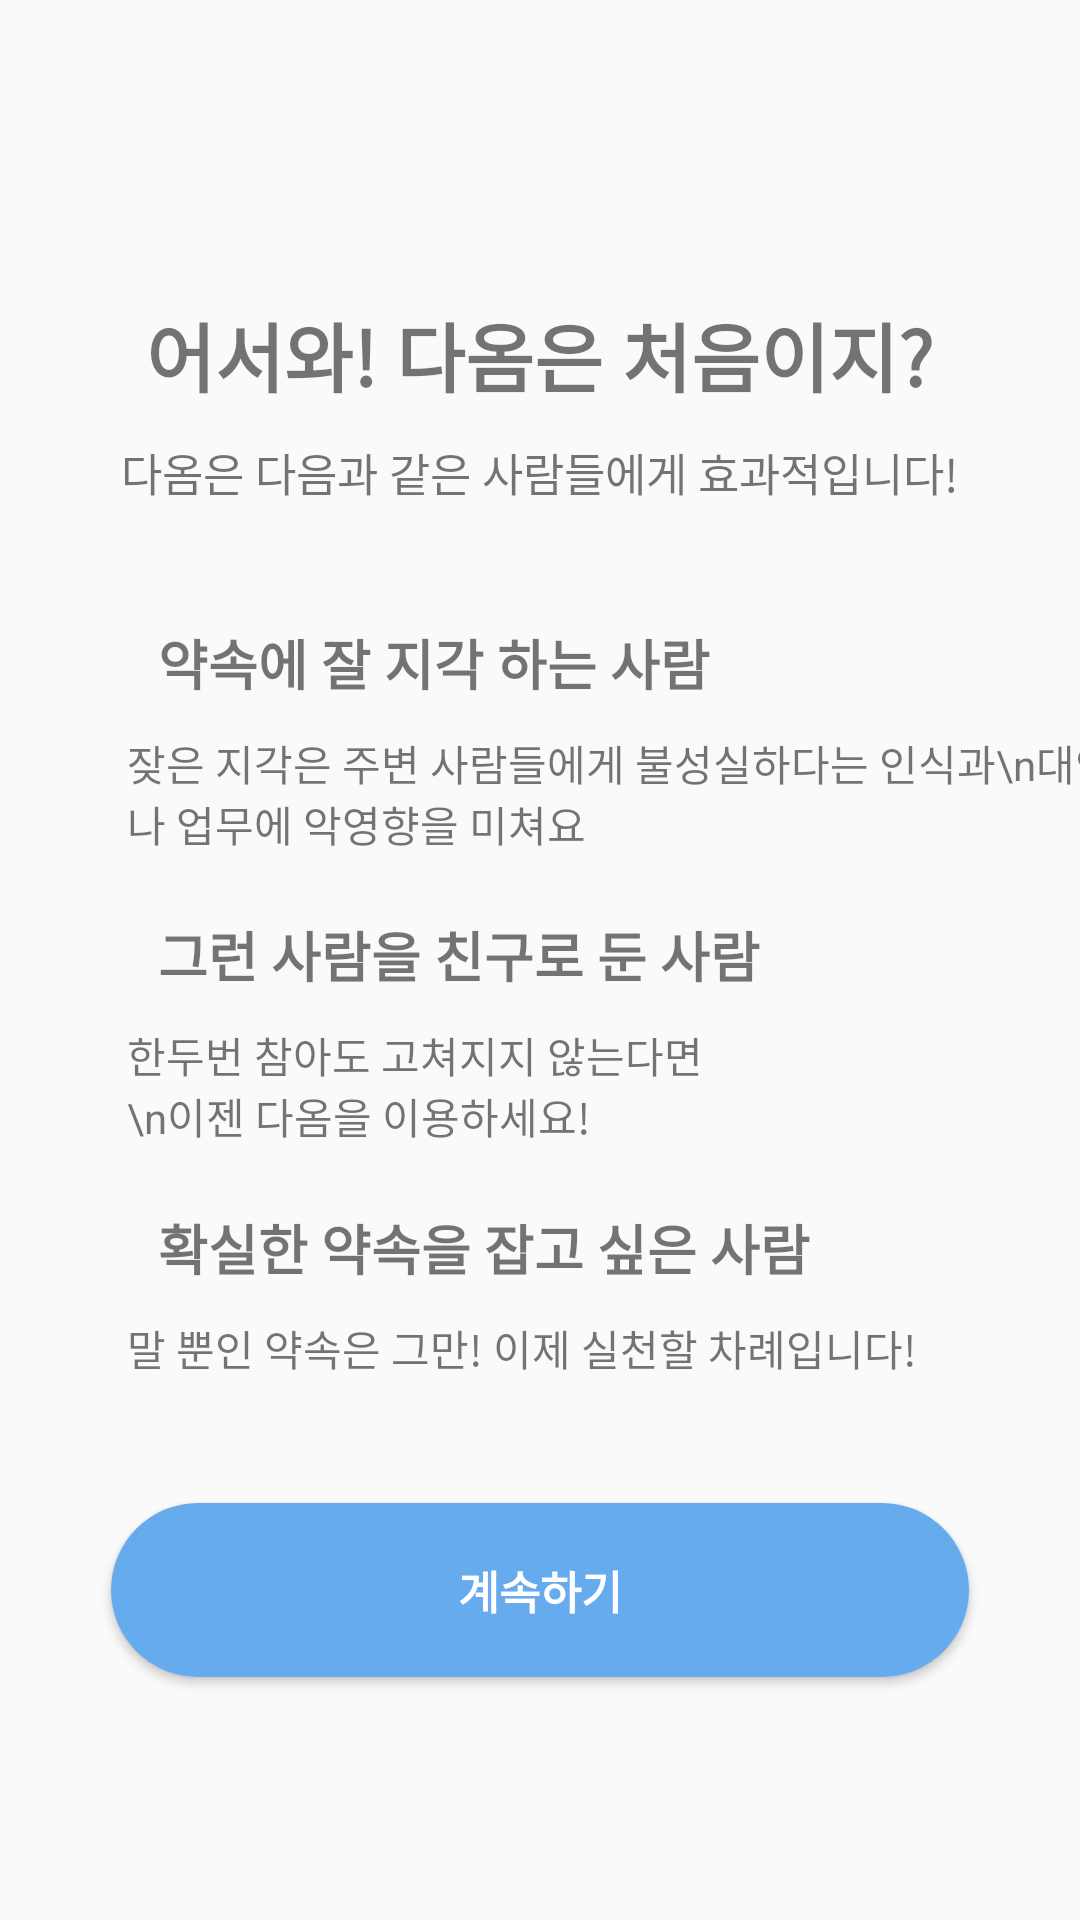

The Android layout XML behind this screen, and the referenced resources:
<!-- AndroidManifest.xml: application theme Theme.Daom -->
<!-- res/layout/register_app_announcement.xml -->
<?xml version="1.0" encoding="utf-8"?>
<androidx.constraintlayout.widget.ConstraintLayout xmlns:android="http://schemas.android.com/apk/res/android"
    xmlns:app="http://schemas.android.com/apk/res-auto"
    xmlns:tools="http://schemas.android.com/tools"
    android:layout_width="match_parent"
    android:layout_height="match_parent">

    <TextView
        android:id="@+id/textView"
        android:layout_width="wrap_content"
        android:layout_height="wrap_content"
        android:text="어서와! 다옴은 처음이지?"
        android:textSize="25dp"
        android:textStyle="bold"
        android:layout_marginTop="100dp"
        app:layout_constraintBottom_toTopOf="@id/textView2"
        app:layout_constraintEnd_toEndOf="parent"
        app:layout_constraintStart_toStartOf="parent"
        app:layout_constraintTop_toTopOf="parent"
        app:layout_constraintVertical_chainStyle="spread_inside"/>

    <TextView
        android:id="@+id/textView8"
        android:layout_width="wrap_content"
        android:layout_height="wrap_content"
        android:layout_marginTop="10dp"
        android:text="다옴은 다음과 같은 사람들에게 효과적입니다!"
        android:textSize="15dp"
        app:layout_constraintEnd_toEndOf="parent"
        app:layout_constraintStart_toStartOf="parent"
        app:layout_constraintTop_toBottomOf="@+id/textView" />

    <TextView
        android:id="@+id/textView2"
        android:layout_width="wrap_content"
        android:layout_height="wrap_content"
        android:text="약속에 잘 지각 하는 사람"
        android:textSize="18dp"
        android:textStyle="bold"
        app:layout_constraintStart_toStartOf="parent"
        app:layout_constraintEnd_toEndOf="parent"
        app:layout_constraintTop_toBottomOf="@id/textView"
        app:layout_constraintBottom_toTopOf="@id/textView3"
        app:layout_constraintHorizontal_bias="0.3"/>


    <TextView
        android:id="@+id/textView5"
        android:layout_width="wrap_content"
        android:layout_height="wrap_content"
        android:layout_marginTop="10dp"
        android:text="잦은 지각은 주변 사람들에게 불성실하다는 인식과\n대인 관계나 업무에 악영향을 미쳐요"
        app:layout_constraintEnd_toEndOf="parent"
        app:layout_constraintStart_toStartOf="@id/textView2"
        app:layout_constraintTop_toBottomOf="@id/textView2"
        app:layout_constraintHorizontal_bias="0.2"/>


    <TextView
        android:id="@+id/textView3"
        android:layout_width="wrap_content"
        android:layout_height="wrap_content"
        android:text="그런 사람을 친구로 둔 사람"
        android:textSize="18dp"
        android:textStyle="bold"
        app:layout_constraintBottom_toTopOf="@id/textView4"
        app:layout_constraintStart_toStartOf="@+id/textView2"
        app:layout_constraintTop_toBottomOf="@+id/textView2" />

    <TextView
        android:id="@+id/textView6"
        android:layout_width="204dp"
        android:layout_height="wrap_content"
        android:layout_marginTop="10dp"
        android:text="한두번 참아도 고쳐지지 않는다면\n이젠 다옴을 이용하세요!"
        app:layout_constraintStart_toStartOf="@+id/textView5"
        app:layout_constraintTop_toBottomOf="@+id/textView3" />

    <TextView
        android:id="@+id/textView4"
        android:layout_width="wrap_content"
        android:layout_height="wrap_content"
        android:text="확실한 약속을 잡고 싶은 사람"
        android:textSize="18dp"
        android:textStyle="bold"
        app:layout_constraintBottom_toTopOf="@id/btn_register_start"
        app:layout_constraintStart_toStartOf="@+id/textView3"
        app:layout_constraintTop_toBottomOf="@+id/textView3" />

    <TextView
        android:id="@+id/textView7"
        android:layout_width="wrap_content"
        android:layout_height="wrap_content"
        android:layout_marginTop="10dp"
        android:text="말 뿐인 약속은 그만! 이제 실천할 차례입니다!"
        app:layout_constraintStart_toStartOf="@+id/textView6"
        app:layout_constraintTop_toBottomOf="@+id/textView4" />

    <Button
        android:id="@+id/btn_register_start"
        android:layout_width="0dp"
        android:layout_height="60dp"
        app:layout_constraintWidth_percent="0.8"
        android:background="@drawable/border_round"
        android:backgroundTint="@color/blueBtn"
        android:text="계속하기"
        android:textColor="@color/white"
        android:textSize="15dp"
        android:textStyle="bold"
        android:layout_marginBottom="80dp"
        app:layout_constraintBottom_toBottomOf="parent"
        app:layout_constraintEnd_toEndOf="parent"
        app:layout_constraintStart_toStartOf="parent"
        app:layout_constraintTop_toBottomOf="@id/textView4"/>
</androidx.constraintlayout.widget.ConstraintLayout>
<!-- resources referenced by this layout -->
<resources>
  <color name="blueBtn">#67ABEF</color>
  <color name="white">#FFFFFFFF</color>
  <!-- drawable border_round (drawable) -->
  <?xml version="1.0" encoding="utf-8"?>
  <layer-list xmlns:android="http://schemas.android.com/apk/res/android">
      <item
          android:bottom="1dp"
          android:left="1dp"
          android:right="1dp"
          android:top="1dp">
          <shape android:shape="rectangle">
              <solid android:color="#FFFFFF" />
              <corners
                  android:bottomLeftRadius="30dp"
                  android:bottomRightRadius="30dp"
                  android:topLeftRadius="30dp"
                  android:topRightRadius="30dp" />
          </shape>
      </item>
  </layer-list>
  <style name="Theme.Daom" parent="Theme.AppCompat.DayNight.NoActionBar">
          
          <item name="colorPrimary">@color/purple_500</item>
          <item name="colorPrimaryVariant">@color/purple_700</item>
          <item name="colorOnPrimary">@color/black</item>
          
          <item name="colorSecondary">@color/teal_200</item>
          <item name="colorSecondaryVariant">@color/teal_700</item>
          <item name="colorOnSecondary">@color/black</item>
          
          <item name="android:statusBarColor" tools:targetApi="l">@color/black</item>
          
      </style>
  <color name="purple_500">#FF6200EE</color>
  <color name="purple_700">#FF3700B3</color>
  <color name="black">#FF000000</color>
  <color name="teal_200">#FF03DAC5</color>
  <color name="teal_700">#FF018786</color>
</resources>
